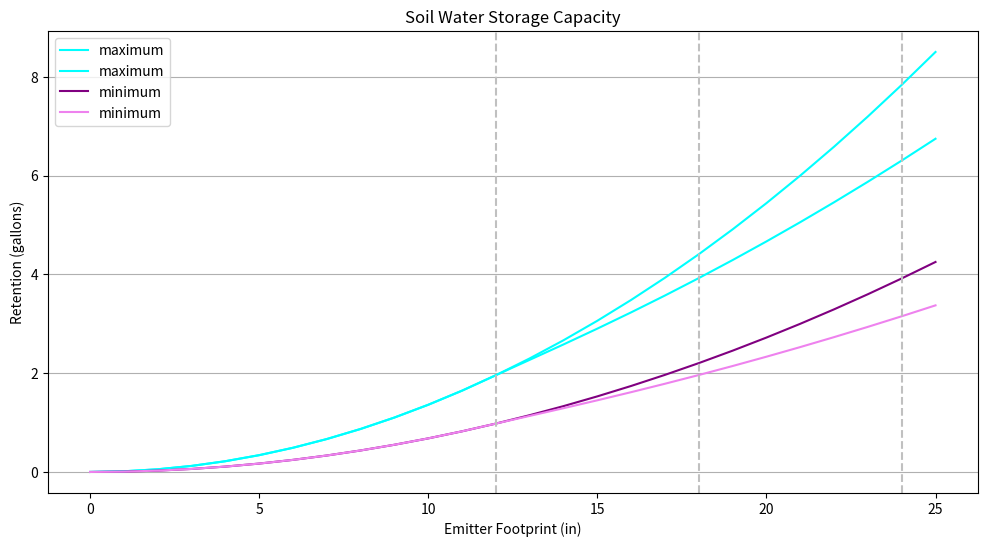

Generate this figure with matplotlib:
import pandas as pd
import numpy as np
import math

import matplotlib.pyplot as plt


def total_area_occupied(r1, r2, d):
    # Calculate the individual areas
    A1 = math.pi * r1 ** 2
    A2 = math.pi * r2 ** 2

    if (r1+r2) <= d:
        A_overlap = 0
    else:
    # Calculate the area of overlap
        part1 = r1 ** 2 * math.acos((d ** 2 + r1 ** 2 - r2 ** 2) / (2 * d * r1))
        part2 = r2 ** 2 * math.acos((d ** 2 + r2 ** 2 - r1 ** 2) / (2 * d * r2))
        part3 = 0.5 * math.sqrt((-d + r1 + r2) * (d + r1 - r2) * (d - r1 + r2) * (d + r1 + r2))
        A_overlap = part1 + part2 - part3
    # Calculate the total area
    A_sep = A1 + A2
    A_total = A1 + A2 - A_overlap
    print(f'diameter, {r * 2} | Area overlap, {A_overlap}')
    return A_total, A_sep

diameters = np.arange(0,26,1)

df = pd.DataFrame({'diameter':diameters})
areas =[]
areas_sep=[]

for diameter in diameters:
    r = diameter/2
    area, area_sep = total_area_occupied(r,r,12)
    areas_sep.append(area_sep)
    areas.append(area)

df['area'] = areas
df['area_sep'] = areas_sep

cap_1 = 1
cap_2 = 2

df['gal_1'] = df['area']  * cap_1 / 231
df['gal_2'] = df['area_sep']  * cap_1 / 231
df['percent1'] = (df['gal_1'] - df['gal_2']) / df['gal_1']

df['gal_3'] = df['area']  * cap_2 / 231
df['gal_4'] = df['area_sep']  * cap_2 / 231
df['percent2'] = (df['gal_3'] - df['gal_4']) / df['gal_3']

plt.figure(figsize=(12, 6))

#plt.plot(df['diameter'], df['gal_8'], label='8"', linestyle='-', color='green')
plt.plot(df['diameter'], df['gal_4'], label='maximum', linestyle='-', color='aqua')
plt.plot(df['diameter'], df['gal_3'], label='maximum', linestyle='-', color='aqua')
plt.plot(df['diameter'], df['gal_2'], label='minimum', linestyle='-', color='purple')
plt.plot(df['diameter'], df['gal_1'], label='minimum', linestyle='-', color='violet')


plt.axvline(x=12, color='silver', linestyle='--')  # Adding a horizontal line at y=1
#plt.text(10.75, 6.5, 'sandy', color='black', fontsize=10, va='center')
plt.axvline(x=18, color='silver', linestyle='--')  # Adding a horizontal line at y=1
#plt.text(16.75, 6.5, 'loamy', color='black', fontsize=10, va='center')
plt.axvline(x=24, color='silver', linestyle='--')  # Adding a horizontal line at y=1
#plt.text(23, 6.5, 'clay', color='black', fontsize=10, va='center')

plt.xlabel('Emitter Footprint (in)')
plt.ylabel('Retention (gallons)')
plt.title(f'Soil Water Storage Capacity')

plt.grid(axis='y', linestyle='-')
plt.legend()
plt.show()
pass








